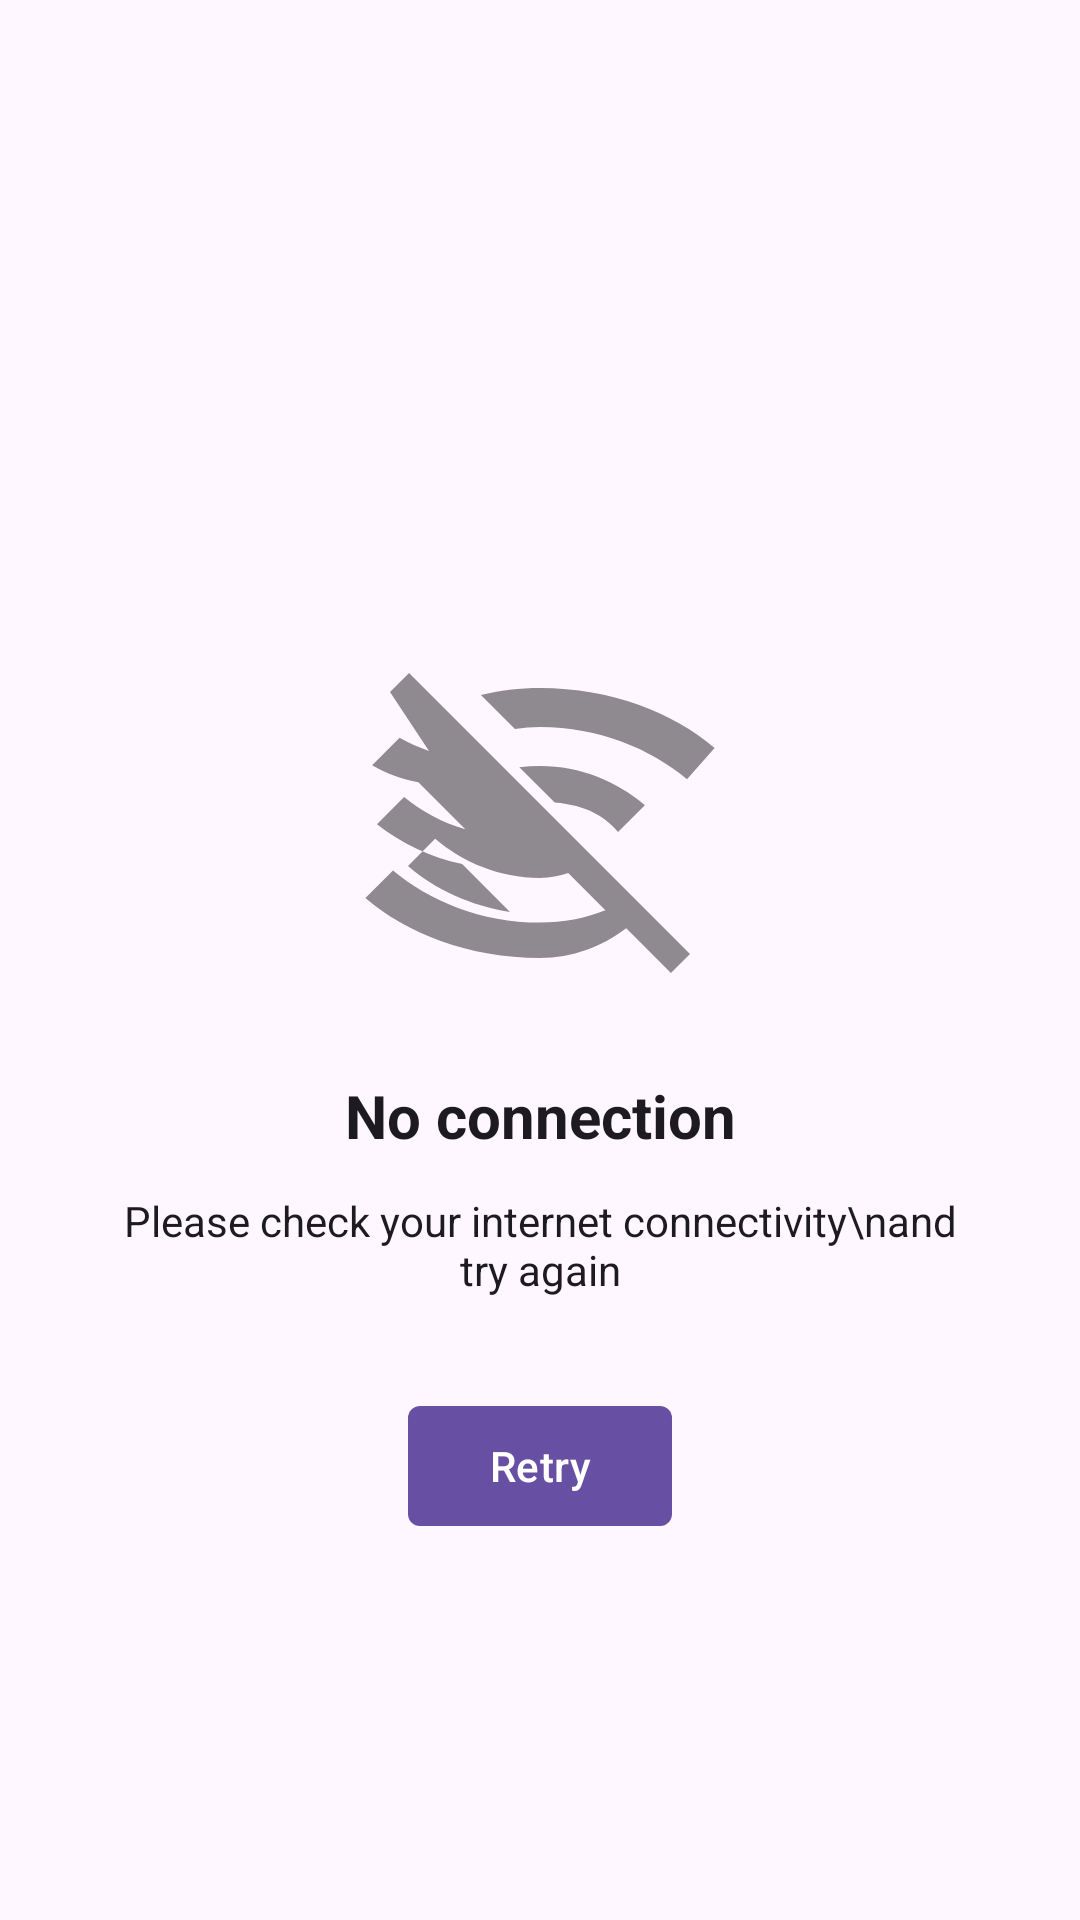

Android layout source for this screen:
<!-- AndroidManifest.xml: application theme Theme.Vantageride2 -->
<!-- res/layout/fragment_no_internet.xml -->
<?xml version="1.0" encoding="utf-8"?>
<androidx.constraintlayout.widget.ConstraintLayout xmlns:android="http://schemas.android.com/apk/res/android"
    xmlns:app="http://schemas.android.com/apk/res-auto"
    android:layout_width="match_parent"
    android:layout_height="match_parent"
    android:background="?android:attr/colorBackground"
    android:padding="32dp">

    <ImageView
        android:id="@+id/imageView_noConnection"
        android:layout_width="wrap_content"
        android:layout_height="wrap_content"
        android:src="@drawable/illustration_no_connection" app:layout_constraintBottom_toBottomOf="parent"
        app:layout_constraintEnd_toEndOf="parent"
        app:layout_constraintStart_toStartOf="parent"
        app:layout_constraintTop_toTopOf="parent"
        app:layout_constraintVertical_bias="0.4" />

    <TextView
        android:id="@+id/textView_noConnectionTitle"
        android:layout_width="wrap_content"
        android:layout_height="wrap_content"
        android:layout_marginTop="24dp"
        android:text="No connection"
        android:textColor="?attr/colorOnBackground"
        android:textSize="20sp"
        android:textStyle="bold"
        app:layout_constraintEnd_toEndOf="parent"
        app:layout_constraintStart_toStartOf="parent"
        app:layout_constraintTop_toBottomOf="@id/imageView_noConnection" />

    <TextView
        android:id="@+id/textView_noConnectionDescription"
        android:layout_width="wrap_content"
        android:layout_height="wrap_content"
        android:layout_marginTop="12dp"
        android:gravity="center"
        android:text="Please check your internet connectivity\nand try again"
        android:textColor="?attr/colorOnBackground"
        android:textSize="14sp"
        app:layout_constraintEnd_toEndOf="parent"
        app:layout_constraintStart_toStartOf="parent"
        app:layout_constraintTop_toBottomOf="@id/textView_noConnectionTitle" />

    <com.google.android.material.button.MaterialButton
        android:id="@+id/button_retry"
        android:layout_width="wrap_content"
        android:layout_height="wrap_content"
        android:layout_marginTop="32dp"
        android:text="Retry"
        app:cornerRadius="4dp"
        app:layout_constraintEnd_toEndOf="parent"
        app:layout_constraintStart_toStartOf="parent"
        app:layout_constraintTop_toBottomOf="@id/textView_noConnectionDescription" />

</androidx.constraintlayout.widget.ConstraintLayout>
<!-- resources referenced by this layout -->
<resources>
  <!-- drawable illustration_no_connection (drawable) -->
  <?xml version="1.0" encoding="utf-8"?>
  <vector xmlns:android="http://schemas.android.com/apk/res/android"
      android:width="120dp"
      android:height="120dp"
      android:viewportWidth="24"
      android:viewportHeight="24"
      android:tint="?attr/colorOnBackground"
      android:alpha="0.5">
      <path
          android:fillColor="@android:color/white"
          android:pathData="M23.64,7C20.89,4.64 16.76,3 12,3C10.63,3 9.31,3.17 8.06,3.47L10.33,5.74C10.87,5.66 11.42,5.6 12,5.6C15.93,5.6 19.38,7.06 21.8,9.08L23.64,7ZM17.2,12.6L18.99,10.81C17.15,9.25 14.73,8.2 12,8.2C11.53,8.2 11.07,8.23 10.62,8.28L12.98,10.64C15.11,10.82 16.32,11.57 17.2,12.6ZM2,3.27L3.27,2L22,20.73L20.73,22L17.75,19.02C16.14,20.25 14.15,21 12,21C7.24,21 3.11,19.36 0.36,17L2.2,15.16C4.62,17.18 8.07,18.64 12,18.64C13.56,18.64 15.02,18.35 16.36,17.82L13.88,15.34C13.31,15.54 12.67,15.66 12,15.66C9.27,15.66 6.85,14.61 5.01,13.05L3.2,14.86C5.07,16.48 7.42,17.5 10,17.93L6.81,14.74C4.68,14.28 2.76,13.36 1.13,12.08L2.94,10.27C4.12,11.23 5.48,11.97 7.02,12.42L3.89,9.29C2.79,9.08 1.76,8.69 0.81,8.15L2.64,6.32C3.25,6.67 3.91,6.96 4.6,7.2L2,3.27Z" />
  </vector>
  <style name="Theme.Vantageride2" parent="Base.Theme.Vantageride2" />
  <style name="Base.Theme.Vantageride2" parent="Theme.Material3.DayNight.NoActionBar">
          
          
      </style>
</resources>
